pico-8 play session: hold ← + tap ❎, after a click and taps of 🅾, ❎, 🅾+❎, 🅾 in the second before t = 0

[t = 1 s] hold ← ~1s, tap ❎ ~2×
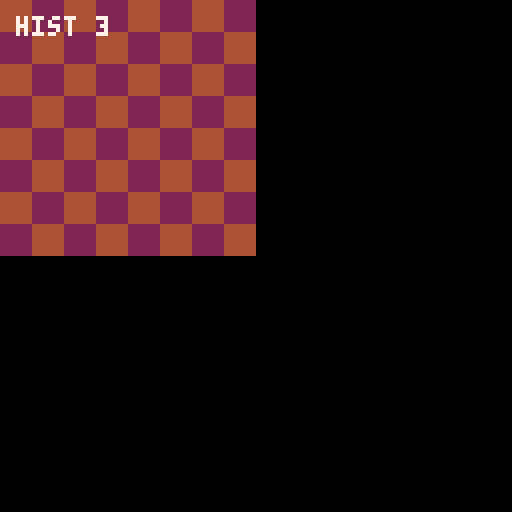
[t = 4 s] hold ← ~4s, tap ❎ ~7×
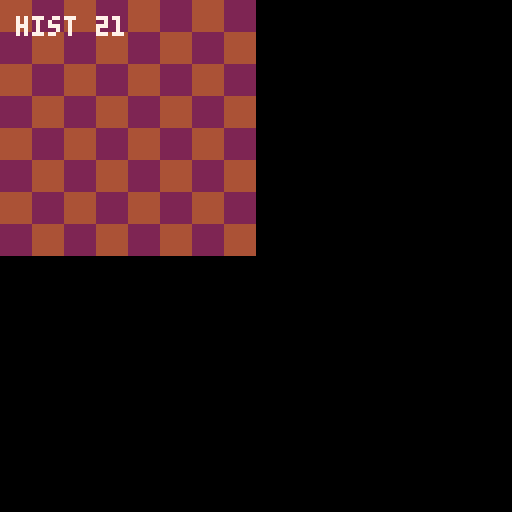

pico-8 cartridge
version 43
__lua__
--main
function _init()
	player=make_actor(2,3)
	history={}
end

function _update()
	for cmd in all(read_player_cmds(player)) do
		do_cmd(cmd)
	end
end

function _draw()
	cls()
	map(0,0,0,0,16,16)
	spr(3,player.x*8,player.y*8)
	print("hist "..#history,4,4,7)
end
-->8
--actor
function make_actor(x,y)
	return {
		x=x,
		y=y
	}
end

function actor_move(a,d)
	if (d==0) then a.x-=1 end
	if (d==1) then a.x+=1 end
	if (d==2) then a.y-=1 end
	if (d==3) then a.y+=1 end
end
-->8
--command
function move_cmd(a,d)
	local oldx, oldy
	return {
		execute=function()
			oldx,oldy=a.x,a.y
			actor_move(a,d)
		end,
		undo=function()
			a.x,a.y=oldx,oldy
		end
	}
end

function cmd_left(a)
	return move_cmd(a,0)
end

function cmd_right(a)
	return move_cmd(a,1)
end

function cmd_up(a)
	return move_cmd(a,2)
end

function cmd_down(a)
	return move_cmd(a,3)
end

function cmd_undo(a)
	return {
		execute=undo
	}
end

function cmd_action(a)
	return nil --todo
end
-->8
--history
function do_cmd(cmd)
	cmd.execute()
	if cmd.undo then
			add(history,cmd)
	end
end

function undo()
	if #history==0 then return end
	local cmd=history[#history]
	deli(history,#history)
	cmd.undo()
end
-->8
--director
binds={
	[0]=cmd_left,
	[1]=cmd_right,
	[2]=cmd_up,
	[3]=cmd_down,
	[4]=cmd_action,
	[5]=cmd_undo
}

function read_player_cmds(a)
	local cmds={}
	for b=0,5 do
		if btnp(b) then
			add(cmds,binds[b](a))
		end
	end
	return cmds
end
__gfx__
00000000444444442222222200700700008008000000000000000000000000000000000000000000000000000000000000000000000000000000000000000000
00000000444444442222222207700770088008800000000000000000000000000000000000000000000000000000000000000000000000000000000000000000
0070070044444444222222220e7007e08e8008e80000000000000000000000000000000000000000000000000000000000000000000000000000000000000000
0007700044444444222222220e7777e08e8888e80000000000000000000000000000000000000000000000000000000000000000000000000000000000000000
00077000444444442222222277e77e77881881880000000000000000000000000000000000000000000000000000000000000000000000000000000000000000
00700700444444442222222277777777088888800000000000000000000000000000000000000000000000000000000000000000000000000000000000000000
00000000444444442222222207788770088228800000000000000000000000000000000000000000000000000000000000000000000000000000000000000000
00000000444444442222222200777700008888000000000000000000000000000000000000000000000000000000000000000000000000000000000000000000
__map__
0102010201020102000000000000000000000000000000000000000000000000000000000000000000000000000000000000000000000000000000000000000000000000000000000000000000000000000000000000000000000000000000000000000000000000000000000000000000000000000000000000000000000000
0201020102010201000000000000000000000000000000000000000000000000000000000000000000000000000000000000000000000000000000000000000000000000000000000000000000000000000000000000000000000000000000000000000000000000000000000000000000000000000000000000000000000000
0102010201020102000000000000000000000000000000000000000000000000000000000000000000000000000000000000000000000000000000000000000000000000000000000000000000000000000000000000000000000000000000000000000000000000000000000000000000000000000000000000000000000000
0201020102010201000000000000000000000000000000000000000000000000000000000000000000000000000000000000000000000000000000000000000000000000000000000000000000000000000000000000000000000000000000000000000000000000000000000000000000000000000000000000000000000000
0102010201020102000000000000000000000000000000000000000000000000000000000000000000000000000000000000000000000000000000000000000000000000000000000000000000000000000000000000000000000000000000000000000000000000000000000000000000000000000000000000000000000000
0201020102010201000000000000000000000000000000000000000000000000000000000000000000000000000000000000000000000000000000000000000000000000000000000000000000000000000000000000000000000000000000000000000000000000000000000000000000000000000000000000000000000000
0102010201020102000000000000000000000000000000000000000000000000000000000000000000000000000000000000000000000000000000000000000000000000000000000000000000000000000000000000000000000000000000000000000000000000000000000000000000000000000000000000000000000000
0201020102010201000000000000000000000000000000000000000000000000000000000000000000000000000000000000000000000000000000000000000000000000000000000000000000000000000000000000000000000000000000000000000000000000000000000000000000000000000000000000000000000000
